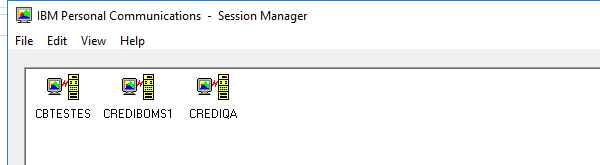
Workflow: AS400_Login

Step 1: Attach Window 'pcsfe.exe IBM' on the element in window 'IBM Personal Communications  -  Session Manager' (pcsfe.exe)

Step 2: type "%%[k(right)][k(right)][k(right)][k(enter)]" into the list in window 'List1' (no picture)

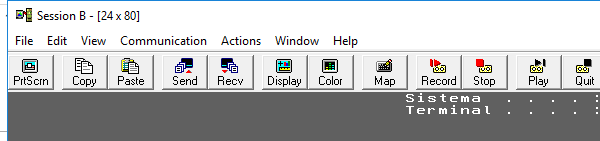
Step 3: Attach Window 'pcsws.exe Session' on the element in window 'Session B - [24 x 80]' (pcsws.exe)
